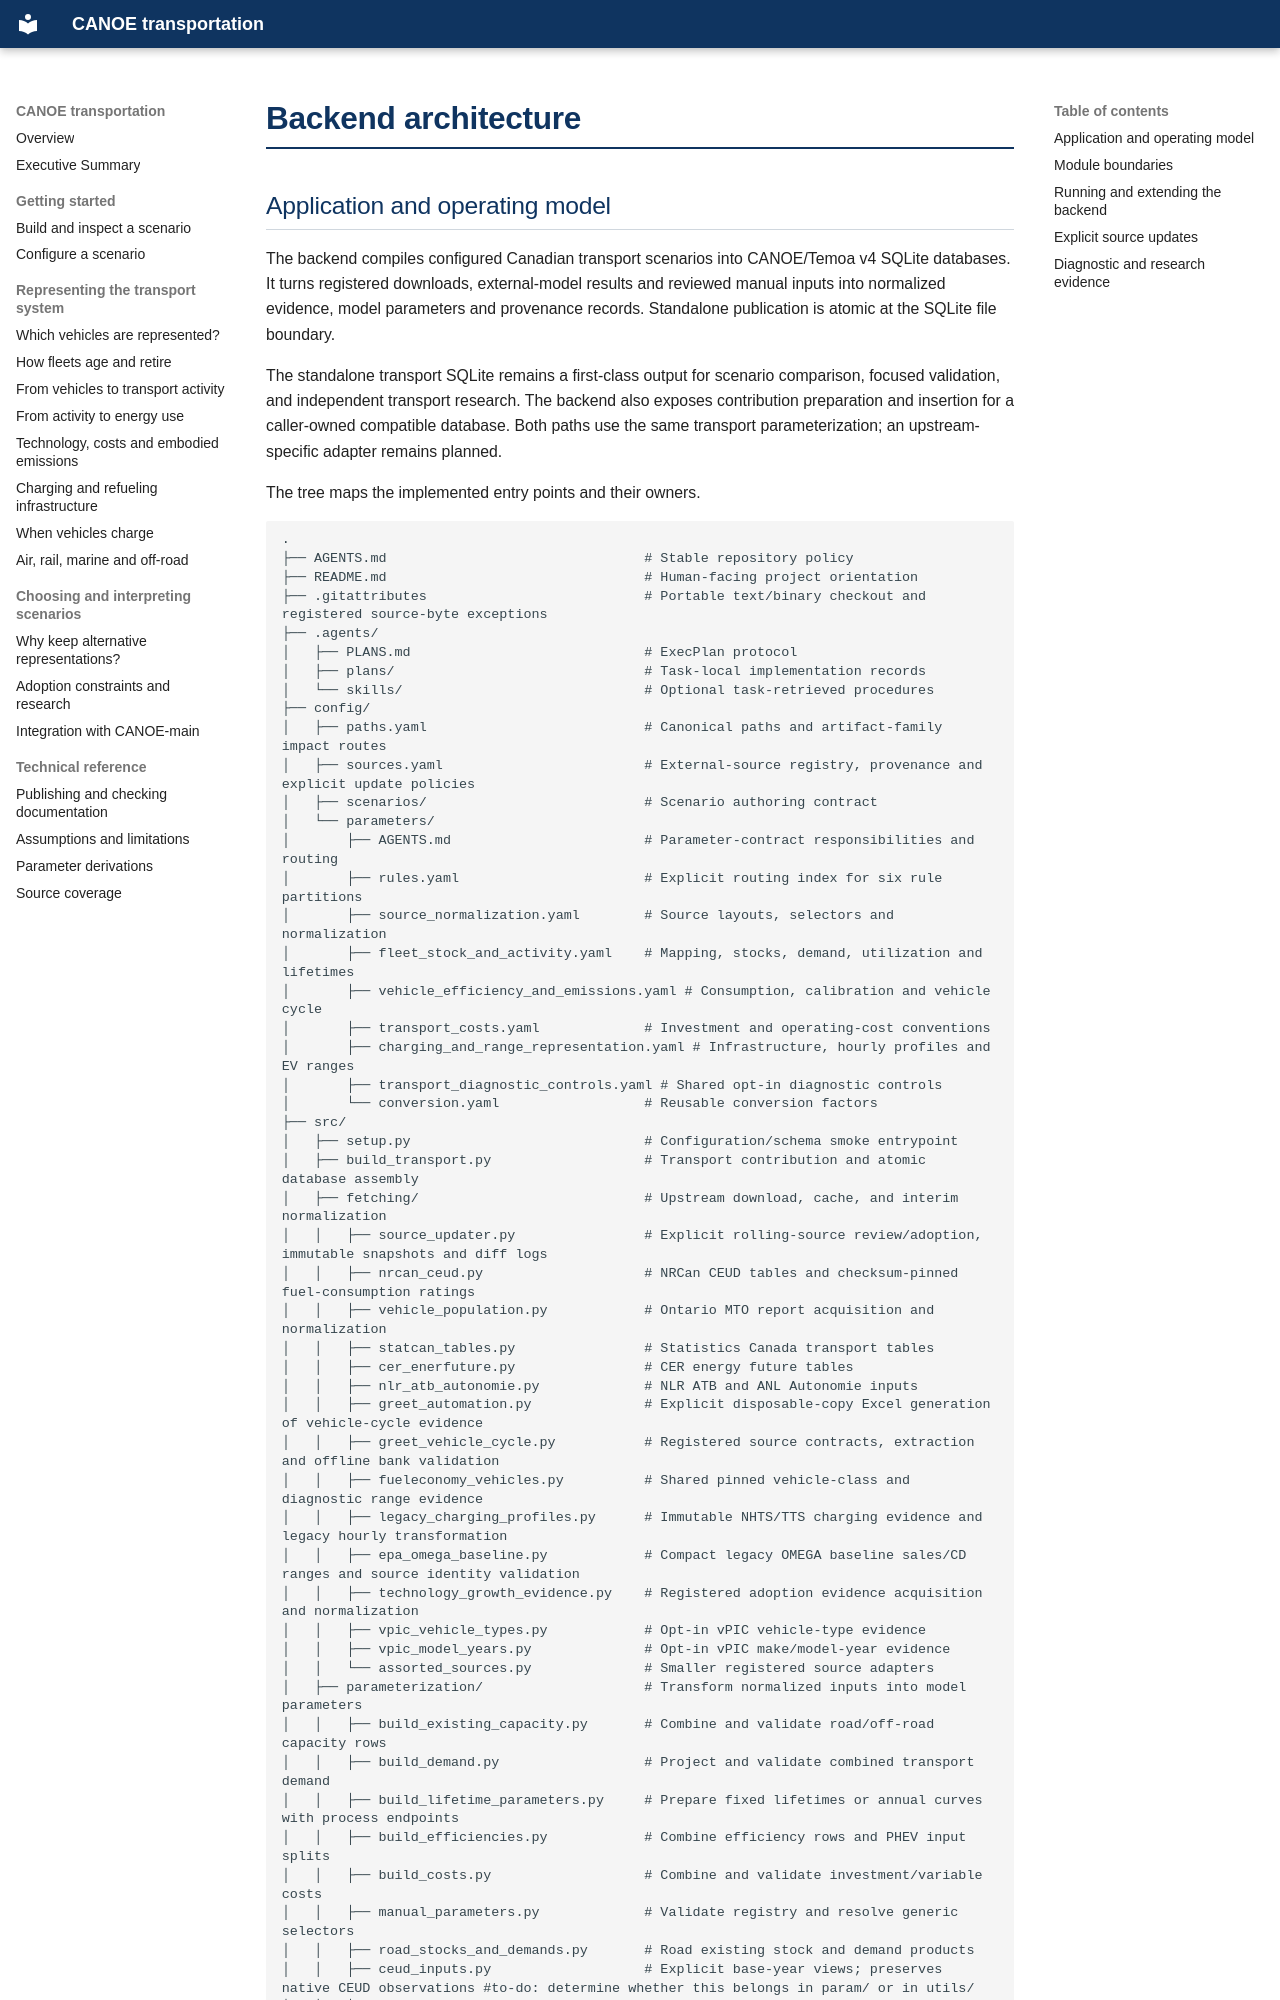

repository: CANOE-main/canoe-transportation · page: backend_architecture/index.html · generator: mkdocs

---
title: Backend architecture
role: Structural design reference for repository layout and module ownership.
retrieve_when: A task affects repository structure, module ownership, orchestration seams, or artifact placement.
read_scope: Read only the relevant tree branches and descriptions.
verify: Check planned content against current code, config, tests, schemas, and validation evidence before implementation.
---
